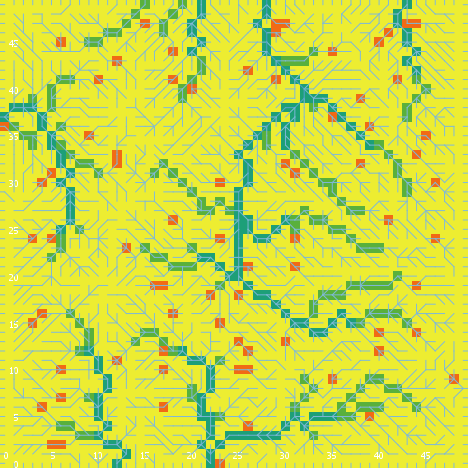

The table this chart was drawn from, first rows:
export-world data (NetLogo 6.0.4)
land_05_withInitialEcologicalCommunity.n…
05/26/2020 11:34:03:395 +0100
RANDOM STATE
0 0 -1727483681 247 0.5817357289143523 f…
GLOBALS
min-pxcor, max-pxcor, min-pycor, max-pycor, perspective, subject, nextIndex, directed-links, ticks, display-mode, ecol_brushfrequencyinflection, ecol_brushfrequencyrate, ecol_grassfrequencyinflection, ecol_grassfrequencyrate, ecol_woodfrequencyinflection, ecol_woodfrequencyrate, elevationdistribution, elev_algorithm-style, elev_featureanglerange, elev_inversioniterations, elev_noise, elev_numdepressions, elev_numprotuberances, elev_numranges
0, 49, 0, 49, 0, nobody, 2600, "UNDIRECTED", -1, "cover type", 15.67, 0.09432, 1.922, 0.08711, 59.11, 0.05352, [16.025328337625897 16.809567434515593 2…, "C#", 21.06, 1.44, 4.855, 10, 3, 10
TURTLES
who, color, heading, xcor, ycor, shape, label, label-color, breed, hidden?, size, pen-size, pen-mode, numpoints
0, 45, 330, 41, 15, "default", "", 9.9, {breed flowholders}, true, 1, 1, "up", 
1, 75, 157, 44, 24, "default", "", 9.9, {breed flowholders}, true, 1, 1, "up", 
2, 115, 340, 47, 24, "default", "", 9.9, {breed flowholders}, true, 1, 1, "up", 
3, 75, 281, 31, 1, "default", "", 9.9, {breed flowholders}, true, 1, 1, "up", 
4, 5, 248, 5, 24, "default", "", 9.9, {breed flowholders}, true, 1, 1, "up", 
5, 55, 39, 27, 27, "default", "", 9.9, {breed flowholders}, true, 1, 1, "up", 
6, 97, 180, 30, 0, "line half", "", 9.9, {breed flowholders}, false, 1, 1, "up", 
7, 5, 332, 15, 10, "default", "", 9.9, {breed flowholders}, true, 1, 1, "up", 
8, 75, 137, 16, 45, "default", "", 9.9, {breed flowholders}, true, 1, 1, "up", 
9, 135, 339, 43, 11, "default", "", 9.9, {breed flowholders}, true, 1, 1, "up", 
10, 25, 196, 30, 35, "default", "", 9.9, {breed flowholders}, true, 1, 1, "up", 
11, 75, 70, 7, 47, "default", "", 9.9, {breed flowholders}, true, 1, 1, "up", 
12, 75, 15, 35, 1, "default", "", 9.9, {breed flowholders}, true, 1, 1, "up", 
13, 25, 322, 17, 24, "default", "", 9.9, {breed flowholders}, true, 1, 1, "up", 
14, 75, 263, 12, 29, "default", "", 9.9, {breed flowholders}, true, 1, 1, "up", 
15, 115, 98, 42, 24, "default", "", 9.9, {breed flowholders}, true, 1, 1, "up", 
16, 97, 180, 24, 0, "line half", "", 9.9, {breed flowholders}, false, 1, 1, "up", 
17, 65, 223, 28, 32, "default", "", 9.9, {breed flowholders}, true, 1, 1, "up", 
18, 5, 349, 34, 5, "default", "", 9.9, {breed flowholders}, true, 1, 1, "up", 
19, 75, 70, 38, 24, "default", "", 9.9, {breed flowholders}, true, 1, 1, "up", 
20, 65, 253, 3, 8, "default", "", 9.9, {breed flowholders}, true, 1, 1, "up", 
21, 105, 77, 47, 45, "default", "", 9.9, {breed flowholders}, true, 1, 1, "up", 
22, 85, 272, 18, 33, "default", "", 9.9, {breed flowholders}, true, 1, 1, "up", 
23, 85, 241, 35, 44, "default", "", 9.9, {breed flowholders}, true, 1, 1, "up", 
24, 75, 206, 7, 34, "default", "", 9.9, {breed flowholders}, true, 1, 1, "up", 
25, 125, 56, 22, 35, "default", "", 9.9, {breed flowholders}, true, 1, 1, "up", 
26, 95, 263, 12, 2, "default", "", 9.9, {breed flowholders}, true, 1, 1, "up", 
27, 95, 293, 37, 48, "default", "", 9.9, {breed flowholders}, true, 1, 1, "up", 
28, 15, 21, 5, 14, "default", "", 9.9, {breed flowholders}, true, 1, 1, "up", 
29, 105, 162, 33, 1, "default", "", 9.9, {breed flowholders}, true, 1, 1, "up", 
30, 35, 317, 36, 10, "default", "", 9.9, {breed flowholders}, true, 1, 1, "up", 
31, 85, 134, 33, 9, "default", "", 9.9, {breed flowholders}, true, 1, 1, "up", 
32, 95, 330, 41, 10, "default", "", 9.9, {breed flowholders}, true, 1, 1, "up", 
33, 97, 0, 26, 49, "line half", "", 9.9, {breed flowholders}, false, 1, 1, "up", 
34, 135, 249, 8, 5, "default", "", 9.9, {breed flowholders}, true, 1, 1, "up", 
35, 45, 198, 20, 37, "default", "", 9.9, {breed flowholders}, true, 1, 1, "up", 
36, 85, 15, 34, 46, "default", "", 9.9, {breed flowholders}, true, 1, 1, "up", 
37, 15, 32, 46, 34, "default", "", 9.9, {breed flowholders}, true, 1, 1, "up", 
38, 25, 255, 26, 38, "default", "", 9.9, {breed flowholders}, true, 1, 1, "up", 
39, 65, 307, 40, 4, "default", "", 9.9, {breed flowholders}, true, 1, 1, "up", 
40, 125, 186, 7, 37, "default", "", 9.9, {breed flowholders}, true, 1, 1, "up", 
41, 135, 125, 44, 36, "default", "", 9.9, {breed flowholders}, true, 1, 1, "up", 
42, 95, 230, 30, 37, "default", "", 9.9, {breed flowholders}, true, 1, 1, "up", 
43, 75, 12, 31, 5, "default", "", 9.9, {breed flowholders}, true, 1, 1, "up", 
44, 115, 317, 12, 35, "default", "", 9.9, {breed flowholders}, true, 1, 1, "up", 
45, 65, 157, 43, 25, "default", "", 9.9, {breed flowholders}, true, 1, 1, "up", 
46, 95, 242, 14, 33, "default", "", 9.9, {breed flowholders}, true, 1, 1, "up", 
47, 135, 36, 28, 37, "default", "", 9.9, {breed flowholders}, true, 1, 1, "up", 
48, 65, 60, 34, 44, "default", "", 9.9, {breed flowholders}, true, 1, 1, "up", 
49, 105, 274, 43, 7, "default", "", 9.9, {breed flowholders}, true, 1, 1, "up", 
50, 135, 275, 45, 22, "default", "", 9.9, {breed flowholders}, true, 1, 1, "up", 
... 9,787 more rows
